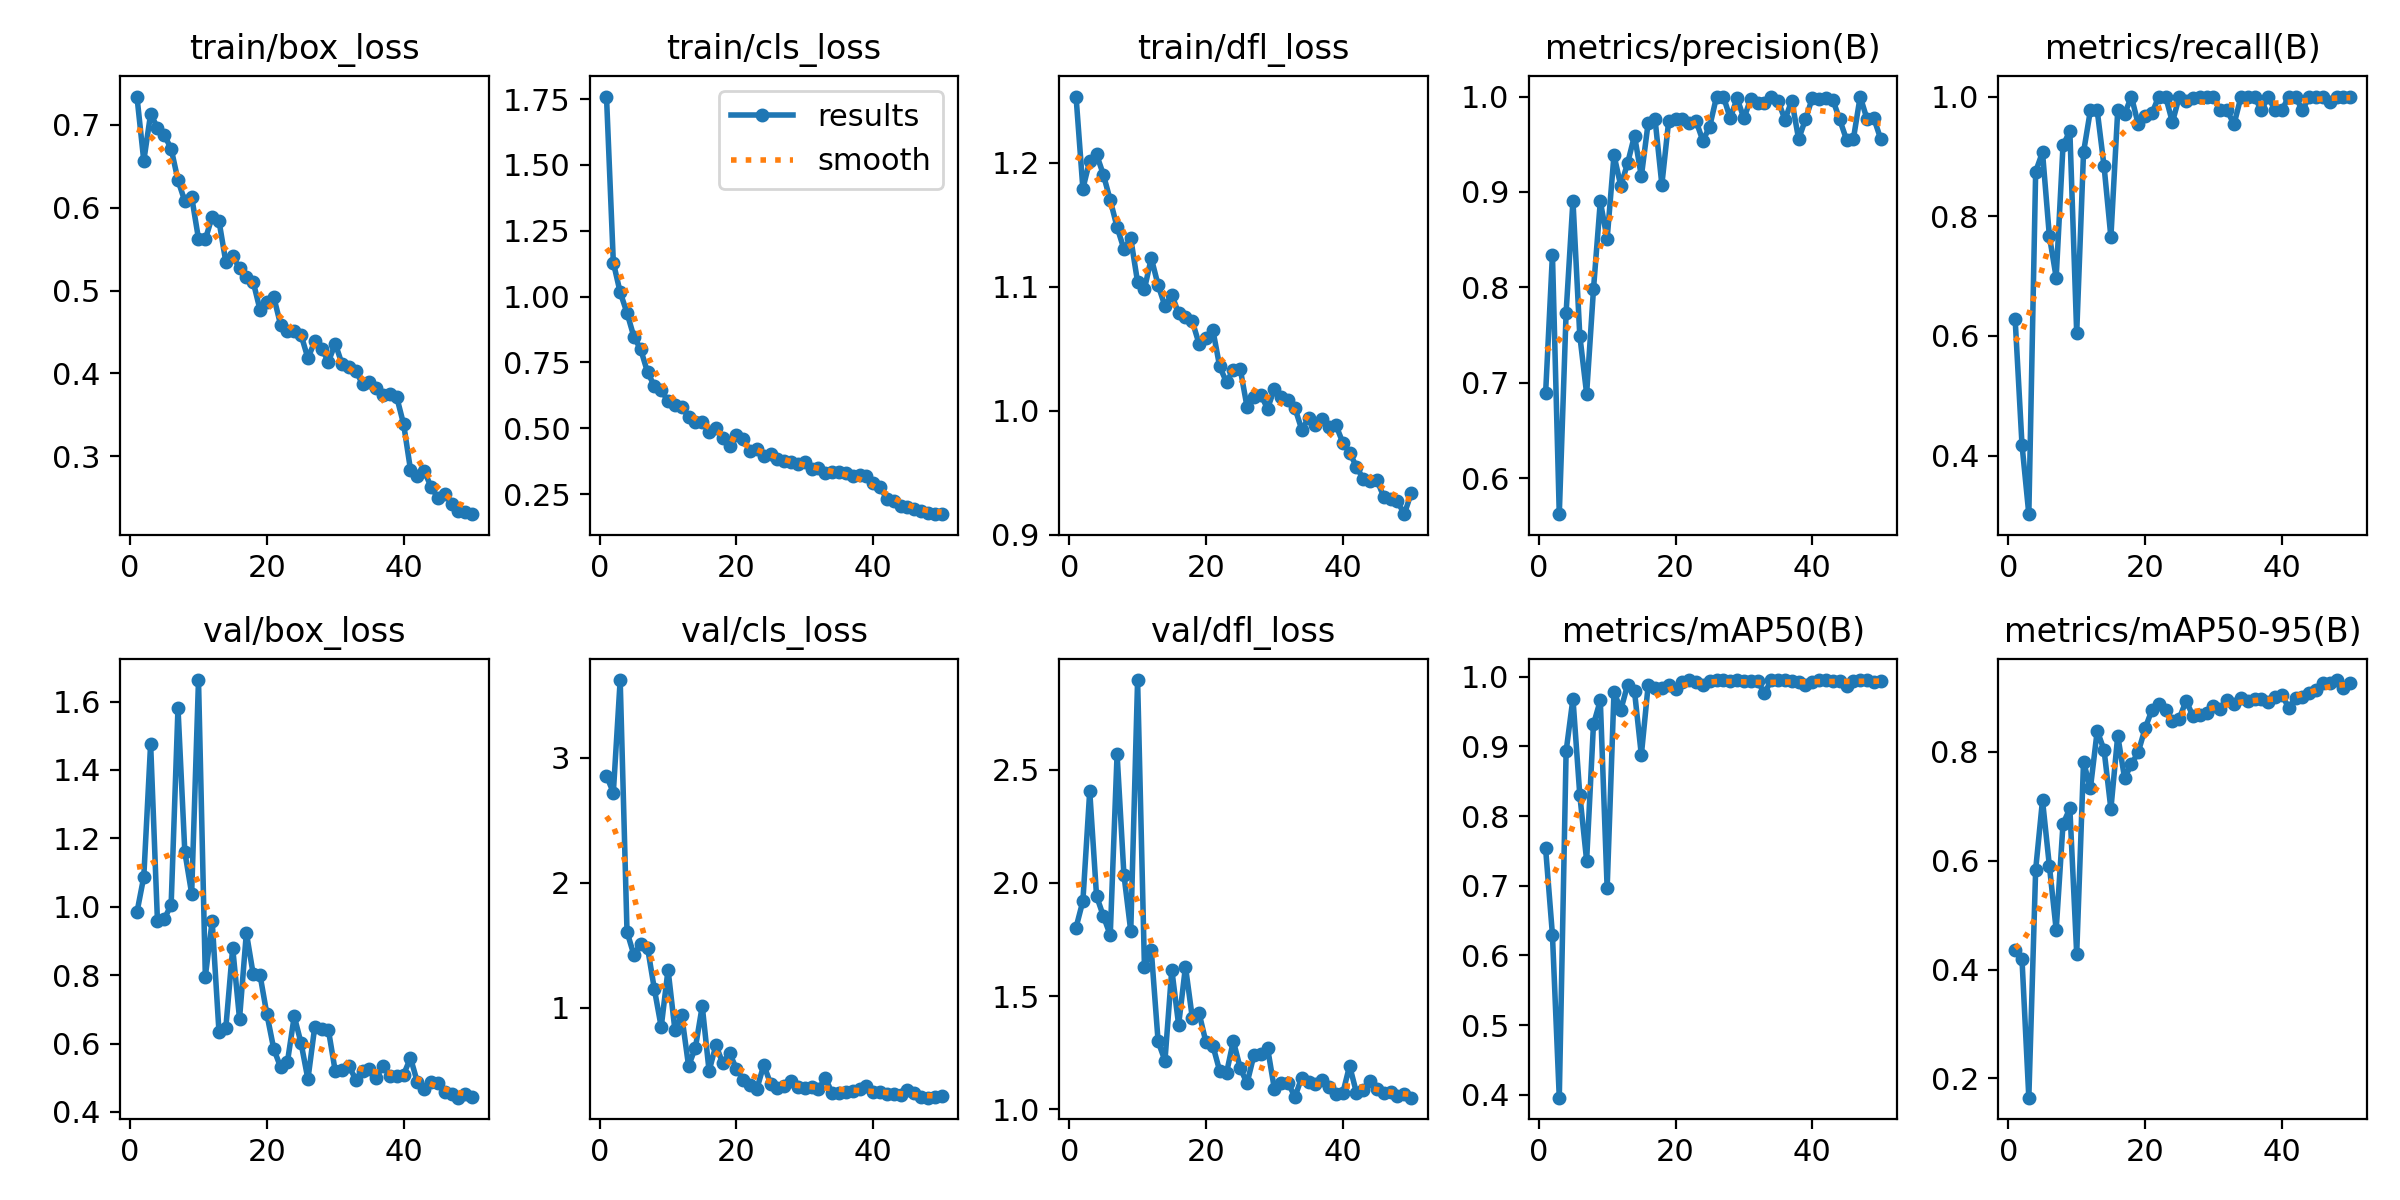

Values plotted in this chart, from the file beside it:
epoch, time, train/box_loss, train/cls_loss, train/dfl_loss, metrics/precision(B), metrics/recall(B), metrics/mAP50(B), metrics/mAP50-95(B), val/box_loss, val/cls_loss, val/dfl_loss, lr/pg0, lr/pg1, lr/pg2
1, 127.2, 0.7342, 1.76, 1.253, 0.6889, 0.6279, 0.7536, 0.4358, 0.9839, 2.855, 1.803, 0.00064, 0.00064, 0.00064
2, 253.7, 0.6567, 1.129, 1.179, 0.8344, 0.4186, 0.6296, 0.4191, 1.087, 2.722, 1.92, 0.001274, 0.001274, 0.001274
3, 1344, 0.7133, 1.016, 1.202, 0.5624, 0.3023, 0.396, 0.1648, 1.477, 3.623, 2.405, 0.001882, 0.001882, 0.001882
4, 1470, 0.6966, 0.938, 1.207, 0.7737, 0.8747, 0.8929, 0.5836, 0.9572, 1.607, 1.941, 0.001881, 0.001881, 0.001881
5, 1596, 0.6876, 0.8475, 1.19, 0.891, 0.907, 0.9684, 0.7109, 0.9643, 1.422, 1.853, 0.001842, 0.001842, 0.001842
6, 1721, 0.6713, 0.7993, 1.17, 0.7496, 0.7674, 0.8303, 0.5909, 1.006, 1.512, 1.769, 0.001802, 0.001802, 0.001802
7, 1845, 0.6332, 0.713, 1.148, 0.6886, 0.6977, 0.7361, 0.473, 1.581, 1.48, 2.568, 0.001762, 0.001762, 0.001762
8, 1973, 0.6078, 0.6603, 1.13, 0.7979, 0.9184, 0.9315, 0.6674, 1.16, 1.148, 2.036, 0.001723, 0.001723, 0.001723
9, 2105, 0.6132, 0.6441, 1.139, 0.8901, 0.9423, 0.9658, 0.6957, 1.038, 0.8446, 1.787, 0.001683, 0.001683, 0.001683
10, 2241, 0.5625, 0.6026, 1.104, 0.851, 0.6047, 0.6964, 0.4287, 1.663, 1.304, 2.895, 0.001644, 0.001644, 0.001644
11, 2372, 0.5617, 0.5899, 1.098, 0.9386, 0.907, 0.978, 0.7814, 0.7961, 0.8233, 1.629, 0.001604, 0.001604, 0.001604
12, 2502, 0.5894, 0.5801, 1.123, 0.9062, 0.9767, 0.9523, 0.7325, 0.9582, 0.9372, 1.703, 0.001564, 0.001564, 0.001564
13, 2628, 0.5838, 0.5437, 1.101, 0.9304, 0.9767, 0.9885, 0.8381, 0.6326, 0.5325, 1.3, 0.001525, 0.001525, 0.001525
14, 2754, 0.5343, 0.5219, 1.084, 0.9591, 0.8837, 0.9789, 0.8032, 0.647, 0.6787, 1.215, 0.001485, 0.001485, 0.001485
15, 2880, 0.5418, 0.5238, 1.093, 0.9164, 0.7651, 0.8875, 0.6949, 0.8798, 1.012, 1.617, 0.001446, 0.001446, 0.001446
16, 3006, 0.5268, 0.4843, 1.079, 0.9725, 0.9767, 0.9876, 0.8293, 0.6724, 0.4927, 1.373, 0.001406, 0.001406, 0.001406
17, 3133, 0.5168, 0.5008, 1.075, 0.9766, 0.9707, 0.984, 0.7514, 0.9238, 0.6982, 1.63, 0.001366, 0.001366, 0.001366
18, 3258, 0.5104, 0.4636, 1.072, 0.9077, 1, 0.9836, 0.7769, 0.8028, 0.5547, 1.404, 0.001327, 0.001327, 0.001327
19, 3383, 0.4766, 0.4323, 1.054, 0.9745, 0.9535, 0.9882, 0.7991, 0.8, 0.6329, 1.424, 0.001287, 0.001287, 0.001287
20, 3508, 0.4863, 0.4739, 1.059, 0.9765, 0.9671, 0.9826, 0.8426, 0.686, 0.5105, 1.296, 0.001248, 0.001248, 0.001248
21, 3636, 0.4924, 0.4601, 1.065, 0.9766, 0.9721, 0.9916, 0.8765, 0.5848, 0.4233, 1.282, 0.001208, 0.001208, 0.001208
22, 3761, 0.4589, 0.4117, 1.036, 0.9727, 1, 0.9946, 0.8867, 0.531, 0.3825, 1.171, 0.001168, 0.001168, 0.001168
23, 3887, 0.4516, 0.4197, 1.023, 0.9743, 1, 0.992, 0.8756, 0.5457, 0.3512, 1.161, 0.001129, 0.001129, 0.001129
24, 4012, 0.4511, 0.3942, 1.033, 0.9536, 0.957, 0.988, 0.8565, 0.6798, 0.5404, 1.302, 0.001089, 0.001089, 0.001089
25, 4137, 0.4464, 0.4037, 1.034, 0.9686, 1, 0.9936, 0.8608, 0.6012, 0.3892, 1.183, 0.00105, 0.00105, 0.00105
26, 4263, 0.4184, 0.3812, 1.003, 1, 0.9929, 0.995, 0.8936, 0.4958, 0.3541, 1.115, 0.00101, 0.00101, 0.00101
27, 4388, 0.4385, 0.3758, 1.011, 1, 0.9971, 0.995, 0.8653, 0.6491, 0.368, 1.239, 0.0009704, 0.0009704, 0.0009704
28, 4514, 0.4298, 0.37, 1.013, 0.9772, 0.999, 0.9929, 0.8679, 0.6419, 0.4097, 1.246, 0.0009308, 0.0009308, 0.0009308
29, 4639, 0.4142, 0.3628, 1.002, 0.9981, 1, 0.995, 0.8709, 0.6394, 0.3637, 1.272, 0.0008912, 0.0008912, 0.0008912
30, 4764, 0.436, 0.373, 1.018, 0.9772, 0.999, 0.9941, 0.8829, 0.5189, 0.3522, 1.091, 0.0008516, 0.0008516, 0.0008516
31, 4890, 0.411, 0.3441, 1.011, 0.9976, 0.9767, 0.9929, 0.8787, 0.5222, 0.3658, 1.118, 0.000812, 0.000812, 0.000812
32, 5015, 0.4079, 0.3487, 1.008, 0.993, 0.9767, 0.9937, 0.8948, 0.5346, 0.3476, 1.118, 0.0007724, 0.0007724, 0.0007724
33, 5144, 0.4026, 0.3305, 1.002, 0.9937, 0.9535, 0.9757, 0.887, 0.4944, 0.4337, 1.055, 0.0007328, 0.0007328, 0.0007328
34, 5272, 0.3874, 0.3336, 0.9848, 1, 0.9986, 0.995, 0.8982, 0.521, 0.3165, 1.141, 0.0006932, 0.0006932, 0.0006932
35, 5402, 0.3899, 0.3325, 0.9938, 0.9954, 1, 0.995, 0.8934, 0.5256, 0.3173, 1.121, 0.0006536, 0.0006536, 0.0006536
36, 5528, 0.3821, 0.3315, 0.9885, 0.9758, 1, 0.995, 0.8959, 0.5007, 0.327, 1.114, 0.000614, 0.000614, 0.000614
37, 5653, 0.3742, 0.319, 0.9933, 0.9958, 0.9767, 0.9941, 0.8971, 0.5353, 0.3304, 1.131, 0.0005744, 0.0005744, 0.0005744
38, 5779, 0.3752, 0.3239, 0.9866, 0.9555, 1, 0.9916, 0.8905, 0.505, 0.3513, 1.098, 0.0005348, 0.0005348, 0.0005348
39, 5905, 0.371, 0.3198, 0.9884, 0.9761, 0.9767, 0.9884, 0.9, 0.5062, 0.3699, 1.068, 0.0004952, 0.0004952, 0.0004952
40, 6030, 0.3384, 0.2901, 0.9743, 0.9984, 0.9767, 0.9915, 0.9048, 0.5094, 0.3202, 1.071, 0.0004556, 0.0004556, 0.0004556
41, 6155, 0.2836, 0.2767, 0.9663, 0.9979, 1, 0.995, 0.8804, 0.5584, 0.3202, 1.193, 0.000416, 0.000416, 0.000416
42, 6281, 0.2757, 0.2308, 0.9548, 0.9982, 1, 0.995, 0.8983, 0.4874, 0.3042, 1.074, 0.0003764, 0.0003764, 0.0003764
43, 6409, 0.2825, 0.2243, 0.945, 0.9965, 0.9767, 0.9941, 0.9002, 0.4659, 0.3039, 1.085, 0.0003368, 0.0003368, 0.0003368
44, 6538, 0.263, 0.2045, 0.9432, 0.976, 1, 0.9936, 0.9073, 0.4869, 0.298, 1.126, 0.0002972, 0.0002972, 0.0002972
45, 6663, 0.2498, 0.199, 0.9439, 0.9548, 1, 0.9871, 0.9132, 0.485, 0.3389, 1.091, 0.0002576, 0.0002576, 0.0002576
46, 6788, 0.2546, 0.1926, 0.9307, 0.9553, 1, 0.9941, 0.9268, 0.4581, 0.3176, 1.074, 0.000218, 0.000218, 0.000218
47, 6913, 0.2427, 0.1859, 0.9284, 1, 0.9902, 0.995, 0.9255, 0.4535, 0.281, 1.075, 0.0001784, 0.0001784, 0.0001784
48, 7037, 0.2333, 0.1773, 0.9269, 0.9764, 1, 0.9946, 0.9314, 0.4419, 0.2783, 1.057, 0.0001388, 0.0001388, 0.0001388
49, 7162, 0.2323, 0.1754, 0.9166, 0.9773, 0.9994, 0.9925, 0.9173, 0.4519, 0.2836, 1.069, 9.92e-05, 9.92e-05, 9.92e-05
50, 7287, 0.23, 0.1734, 0.9334, 0.9555, 0.9995, 0.9937, 0.9264, 0.4436, 0.2908, 1.052, 5.96e-05, 5.96e-05, 5.96e-05
